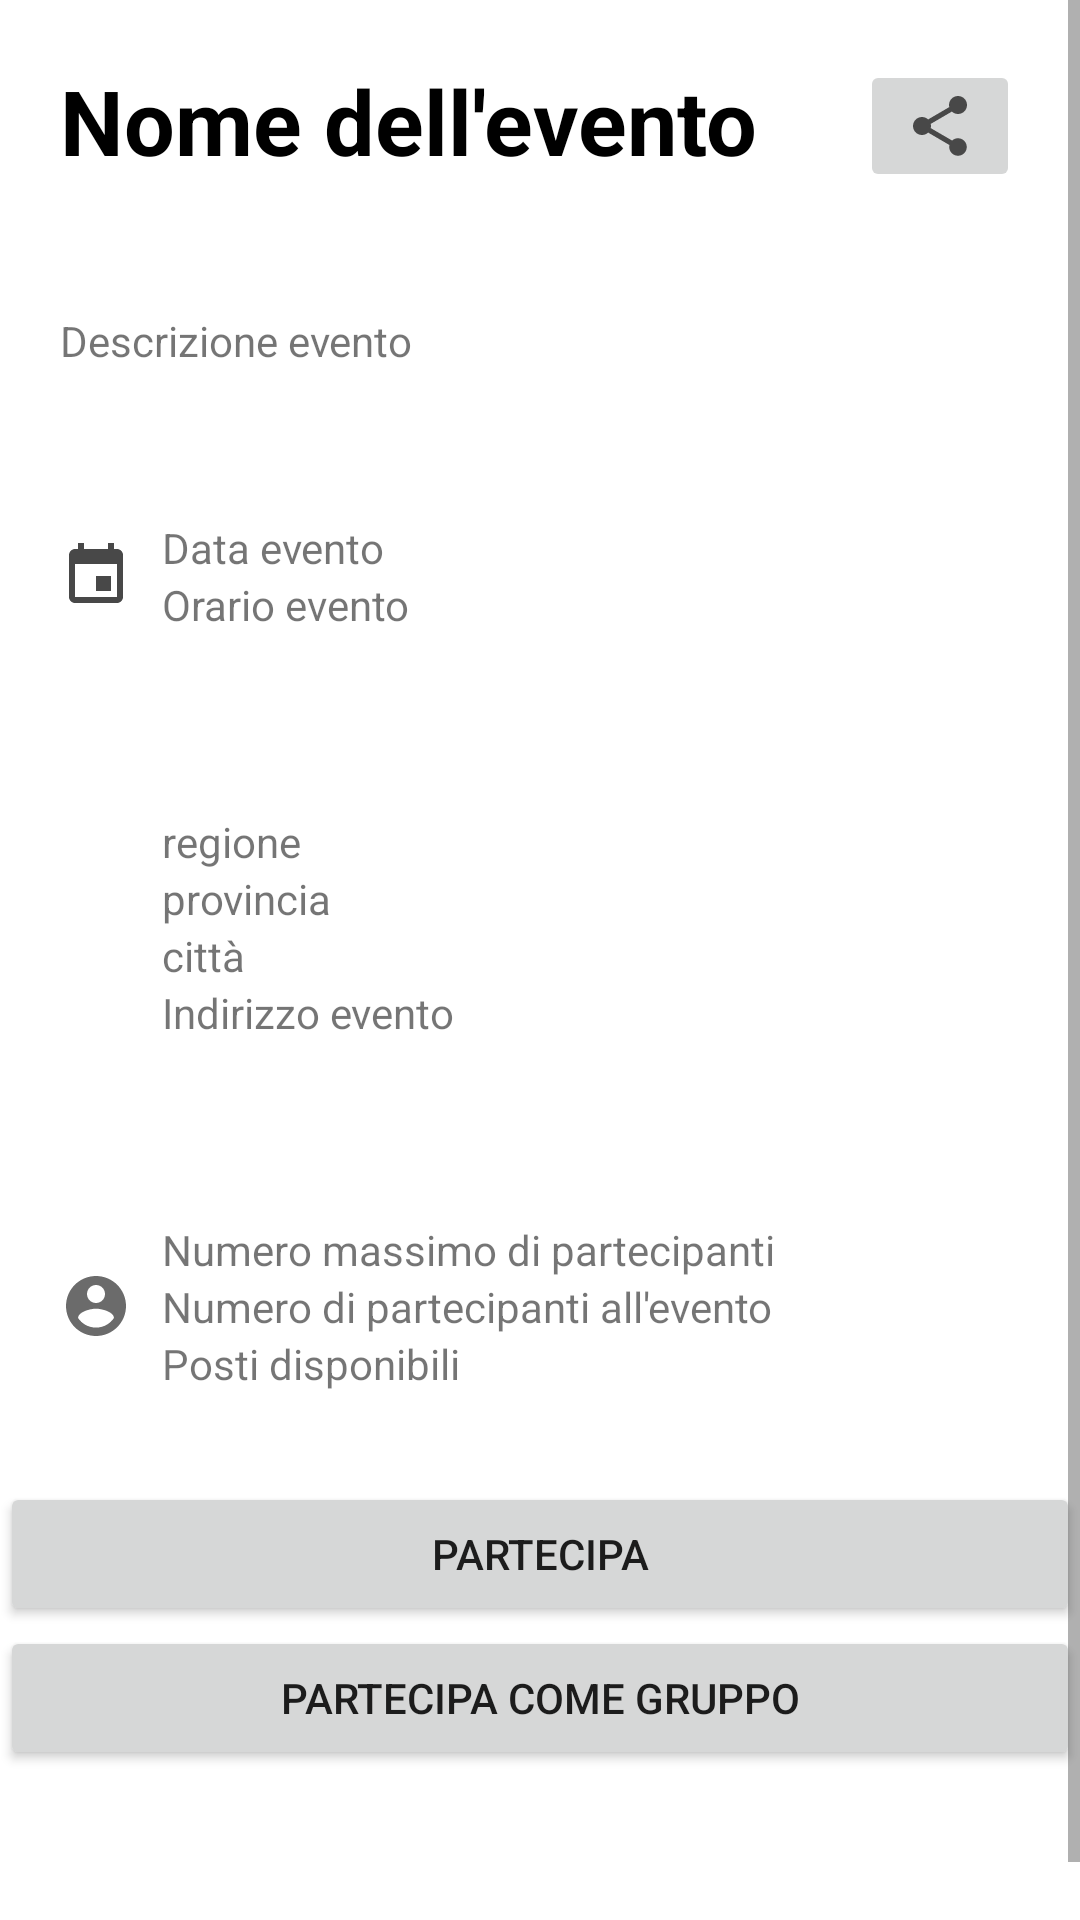

Write the Android layout XML for this screen, with the resource values it uses.
<!-- AndroidManifest.xml: application theme AppTheme -->
<!-- res/layout/fragment_profilo_evento.xml -->
<?xml version="1.0" encoding="utf-8"?>
<ScrollView
    xmlns:android="http://schemas.android.com/apk/res/android"
    xmlns:app="http://schemas.android.com/apk/res-auto"
    android:id="@+id/con"
    xmlns:tools="http://schemas.android.com/tools"
    android:layout_width="match_parent"
    android:layout_height="match_parent"
    android:orientation="vertical"
    tools:context="com.batsoftware.contagiapp.eventi.ProfiloEventoFragment">

    <LinearLayout
        android:layout_width="match_parent"
        android:layout_height="wrap_content"
        android:orientation="vertical" >
        <ImageView
            android:id="@+id/imgProfiloEvento"
            android:layout_width="match_parent"
            android:layout_height="wrap_content"
            android:maxHeight="250dp"
            android:adjustViewBounds="true" />

        <LinearLayout
            android:layout_width="match_parent"
            android:layout_height="wrap_content"
            android:padding="20dp"
            android:orientation="horizontal">


            <TextView
                android:id="@+id/tvNomeEvento2"
                android:layout_width="match_parent"
                android:layout_height="wrap_content"
                android:layout_marginRight="15dp"
                android:layout_weight="1"
                android:text="@string/event_name"
                android:textColor="@color/black"
                android:textSize="30dp"
                android:textStyle="bold" />


            <ImageButton
                android:id="@+id/btnShare"
                android:layout_width="match_parent"
                android:layout_height="wrap_content"
                android:layout_alignParentTop="true"
                android:layout_alignParentRight="true"
                android:layout_weight="5"
                android:src="@drawable/ic_baseline_share_24" />

        </LinearLayout>


        <TextView
            android:id="@+id/tvDescrEvento2"
            android:layout_width="match_parent"
            android:layout_height="wrap_content"
            android:padding="20dp"
            android:text="@string/event_description" />

        <LinearLayout
            android:layout_width="match_parent"
            android:layout_height="wrap_content"
            android:orientation="horizontal"
            android:padding="20dp">

            <ImageView
                android:layout_width="24dp"
                android:layout_height="24dp"
                android:layout_gravity="center"
                android:src="@drawable/ic_baseline_event_24">
            </ImageView>

            <LinearLayout
                android:layout_width="match_parent"
                android:layout_height="wrap_content"
                android:padding="10dp"
                android:orientation="vertical">

                <TextView
                    android:id="@+id/tvDataEvento"
                    android:layout_width="match_parent"
                    android:layout_height="wrap_content"
                    android:text="@string/event_date" />

                <TextView
                    android:id="@+id/tvOrarioEvento"
                    android:layout_width="match_parent"
                    android:layout_height="wrap_content"
                    android:text="@string/event_time" />

            </LinearLayout>



        </LinearLayout>

        <LinearLayout
            android:layout_width="match_parent"
            android:layout_height="wrap_content"
            android:orientation="horizontal"
            android:padding="20dp">

            <ImageView
                android:layout_width="24dp"
                android:layout_height="24dp"
                android:layout_gravity="center"
                android:src="@drawable/ic_baseline_location_on_24">
            </ImageView>

            <LinearLayout
                android:layout_width="match_parent"
                android:layout_height="wrap_content"
                android:padding="10dp"
                android:orientation="vertical">

                <TextView
                    android:id="@+id/tvRegioneEvento"
                    android:layout_width="match_parent"
                    android:layout_height="wrap_content"
                    android:text="@string/region" />

                <TextView
                    android:id="@+id/tvProvinciaEvento"
                    android:layout_width="match_parent"
                    android:layout_height="wrap_content"
                    android:text="@string/province" />

                <TextView
                    android:id="@+id/tvCittaEvento"
                    android:layout_width="match_parent"
                    android:layout_height="wrap_content"
                    android:text="@string/city" />

                <TextView
                    android:id="@+id/tvIndirizzoEvento"
                    android:layout_width="match_parent"
                    android:layout_height="wrap_content"
                    android:text="@string/event_address" />

            </LinearLayout>



        </LinearLayout>

        <LinearLayout
            android:layout_width="match_parent"
            android:layout_height="wrap_content"
            android:orientation="horizontal"
            android:padding="20dp">

            <ImageView
                android:layout_width="24dp"
                android:layout_height="24dp"
                android:layout_gravity="center"
                android:src="@drawable/ic_baseline_account_circle_24_gray">
            </ImageView>

            <LinearLayout
                android:layout_width="match_parent"
                android:layout_height="wrap_content"
                android:padding="10dp"
                android:orientation="vertical">

                <TextView
                    android:id="@+id/num_partecipanti_max"
                    android:layout_width="match_parent"
                    android:layout_height="wrap_content"
                    android:text="@string/maximum_number_of_participants" />

                <TextView
                    android:id="@+id/num_partecipanti"
                    android:layout_width="match_parent"
                    android:layout_height="wrap_content"
                    android:text="@string/number_of_participants" />

                <TextView
                    android:id="@+id/posti_disponibili"
                    android:layout_width="match_parent"
                    android:layout_height="wrap_content"
                    android:text="@string/available_places" />

            </LinearLayout>



        </LinearLayout>

        <Button
            android:id="@+id/partecipa_evento"
            android:layout_width="match_parent"
            android:layout_height="wrap_content"
            android:text="@string/partecipate" />

        <Button
            android:id="@+id/partecipa_evento_gruppo"
            android:layout_width="match_parent"
            android:layout_height="wrap_content"
            android:layout_marginBottom="70dp"
            android:text="@string/partecipate_as_a_group" />
    </LinearLayout>
</ScrollView>
<!-- resources referenced by this layout -->
<resources>
  <color name="black">#000000</color>
  <!-- drawable ic_baseline_account_circle_24_gray (drawable) -->
  <vector android:alpha="0.81" android:height="24dp"
      android:tint="#484848" android:viewportHeight="24"
      android:viewportWidth="24" android:width="24dp" xmlns:android="http://schemas.android.com/apk/res/android">
      <path android:fillColor="@android:color/white" android:pathData="M12,2C6.48,2 2,6.48 2,12s4.48,10 10,10 10,-4.48 10,-10S17.52,2 12,2zM12,5c1.66,0 3,1.34 3,3s-1.34,3 -3,3 -3,-1.34 -3,-3 1.34,-3 3,-3zM12,19.2c-2.5,0 -4.71,-1.28 -6,-3.22 0.03,-1.99 4,-3.08 6,-3.08 1.99,0 5.97,1.09 6,3.08 -1.29,1.94 -3.5,3.22 -6,3.22z"/>
  </vector>
  <!-- drawable ic_baseline_event_24 (drawable) -->
  <vector android:height="24dp" android:tint="#484848"
      android:viewportHeight="24" android:viewportWidth="24"
      android:width="24dp" xmlns:android="http://schemas.android.com/apk/res/android">
      <path android:fillColor="@android:color/white" android:pathData="M17,12h-5v5h5v-5zM16,1v2L8,3L8,1L6,1v2L5,3c-1.11,0 -1.99,0.9 -1.99,2L3,19c0,1.1 0.89,2 2,2h14c1.1,0 2,-0.9 2,-2L21,5c0,-1.1 -0.9,-2 -2,-2h-1L18,1h-2zM19,19L5,19L5,8h14v11z"/>
  </vector>
  <!-- drawable ic_baseline_share_24 (drawable) -->
  <vector android:height="24dp" android:tint="#484848"
      android:viewportHeight="24" android:viewportWidth="24"
      android:width="24dp" xmlns:android="http://schemas.android.com/apk/res/android">
      <path android:fillColor="@android:color/white" android:pathData="M18,16.08c-0.76,0 -1.44,0.3 -1.96,0.77L8.91,12.7c0.05,-0.23 0.09,-0.46 0.09,-0.7s-0.04,-0.47 -0.09,-0.7l7.05,-4.11c0.54,0.5 1.25,0.81 2.04,0.81 1.66,0 3,-1.34 3,-3s-1.34,-3 -3,-3 -3,1.34 -3,3c0,0.24 0.04,0.47 0.09,0.7L8.04,9.81C7.5,9.31 6.79,9 6,9c-1.66,0 -3,1.34 -3,3s1.34,3 3,3c0.79,0 1.5,-0.31 2.04,-0.81l7.12,4.16c-0.05,0.21 -0.08,0.43 -0.08,0.65 0,1.61 1.31,2.92 2.92,2.92 1.61,0 2.92,-1.31 2.92,-2.92s-1.31,-2.92 -2.92,-2.92z"/>
  </vector>
  <string name="available_places">Posti disponibili </string>
  <string name="city">città</string>
  <string name="event_address">Indirizzo evento</string>
  <string name="event_date">Data evento</string>
  <string name="event_description">Descrizione evento</string>
  <string name="event_name">Nome dell\'evento</string>
  <string name="event_time">Orario evento</string>
  <string name="maximum_number_of_participants">Numero massimo di partecipanti</string>
  <string name="number_of_participants">Numero di partecipanti all\'evento </string>
  <string name="partecipate">partecipa </string>
  <string name="partecipate_as_a_group">partecipa come gruppo </string>
  
      //fragment_profilo_evento_admin
  <string name="province">provincia</string>
  <string name="region">regione</string>
  <style name="AppTheme" parent="Theme.MaterialComponents.Light">
          
          <item name="colorPrimary">@color/colorPrimary</item>
          <item name="colorPrimaryDark">@color/colorPrimaryDark</item>
          <item name="colorAccent">@color/colorAccent</item>
          <item name="actionMenuTextColor">@color/white</item>
      </style>
  <color name="colorPrimary">#3594c7</color>
  <color name="colorPrimaryDark">#2b4971</color>
  <color name="colorAccent">#16dcfa</color>
  <color name="white">#ffff</color>
</resources>
